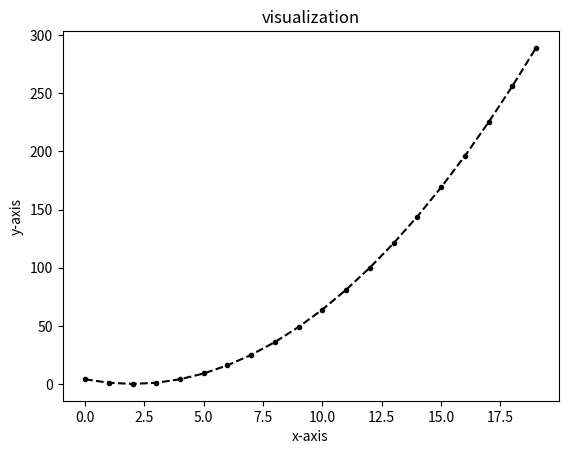

This figure's Python source:
import numpy as np
import matplotlib.pyplot as plt
x=[t for t in range(20)]
y=[(t-2)**2 for t in x]
print(x)
print(y)

plt.plot(x,y,color='k',linestyle='--', marker='.')
plt.xlabel('x-axis')
plt.ylabel('y-axis')
plt.title('visualization')

plt.show()